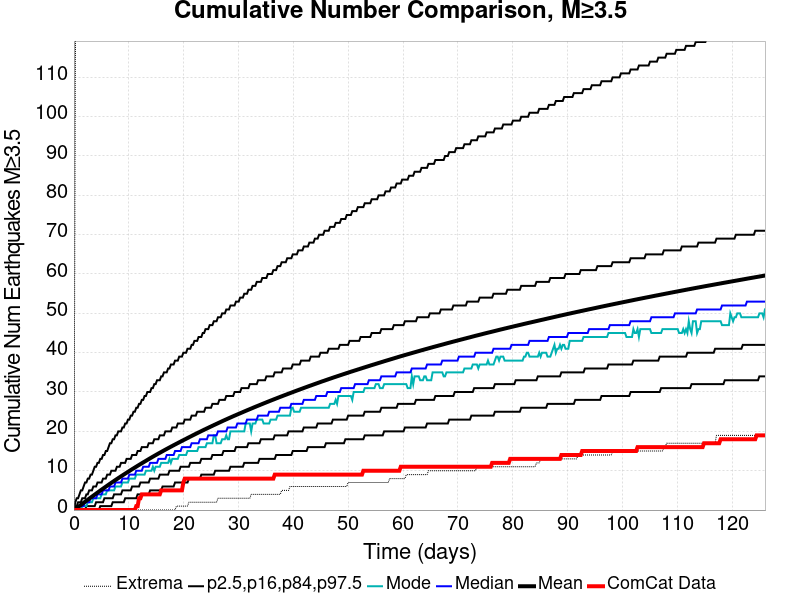

The data file committed next to this chart (first rows):
Time (days), ComCat Data, Simulation Mean, Simulation Median, Simulation Mode, Simulation Minimum, Simulation Maximum, 2.5 %-ile, 16 %-ile, 84 %-ile, 97.5 %-ile
0.0, 0.0, 0.0, 0.0, 0.0, 0.0, 0.0, 0.0, 0.0, 0.0, 0.0
0.2525, 0.0, 0.2459, 0.0, 0.0, 0.0, 111.0, 0.0, 0.0, 1.0, 2.0
0.505, 0.0, 0.5028, 0.0, 0.0, 0.0, 162.0, 0.0, 0.0, 1.0, 3.0
0.7575, 0.0, 0.7663, 0.0, 0.0, 0.0, 194.0, 0.0, 0.0, 2.0, 3.0
1.01, 0.0, 1.032, 1.0, 0.0, 0.0, 211.0, 0.0, 0.0, 2.0, 4.0
1.262, 0.0, 1.304, 1.0, 0.0, 0.0, 227.0, 0.0, 0.0, 2.0, 5.0
1.515, 0.0, 1.573, 1.0, 1.0, 0.0, 237.0, 0.0, 0.0, 3.0, 5.0
1.767, 0.0, 1.84, 1.0, 1.0, 0.0, 247.0, 0.0, 0.0, 3.0, 6.0
2.02, 0.0, 2.104, 2.0, 1.0, 0.0, 255.0, 0.0, 0.0, 3.0, 7.0
2.272, 0.0, 2.369, 2.0, 1.0, 0.0, 260.0, 0.0, 1.0, 4.0, 7.0
2.525, 0.0, 2.63, 2.0, 2.0, 0.0, 267.0, 0.0, 1.0, 4.0, 8.0
2.777, 0.0, 2.891, 2.0, 2.0, 0.0, 269.0, 0.0, 1.0, 5.0, 8.0
3.03, 0.0, 3.151, 3.0, 2.0, 0.0, 273.0, 0.0, 1.0, 5.0, 9.0
3.282, 0.0, 3.406, 3.0, 2.0, 0.0, 277.0, 0.0, 1.0, 5.0, 9.0
3.535, 0.0, 3.663, 3.0, 3.0, 0.0, 283.0, 0.0, 1.0, 6.0, 10.0
3.787, 0.0, 3.92, 3.0, 3.0, 0.0, 284.0, 0.0, 1.0, 6.0, 11.0
4.04, 0.0, 4.175, 3.0, 3.0, 0.0, 285.0, 0.0, 2.0, 6.0, 11.0
4.292, 0.0, 4.433, 4.0, 3.0, 0.0, 286.0, 0.0, 2.0, 7.0, 12.0
4.545, 0.0, 4.688, 4.0, 3.0, 0.0, 292.0, 0.0, 2.0, 7.0, 12.0
4.797, 0.0, 4.943, 4.0, 3.0, 0.0, 302.0, 1.0, 2.0, 7.0, 13.0
5.05, 0.0, 5.198, 4.0, 4.0, 0.0, 310.0, 1.0, 2.0, 7.0, 13.0
5.302, 0.0, 5.448, 5.0, 4.0, 0.0, 315.0, 1.0, 2.0, 8.0, 14.0
5.555, 0.0, 5.696, 5.0, 4.0, 0.0, 321.0, 1.0, 3.0, 8.0, 14.0
5.807, 0.0, 5.944, 5.0, 4.0, 0.0, 323.0, 1.0, 3.0, 8.0, 15.0
6.06, 0.0, 6.191, 5.0, 5.0, 0.0, 327.0, 1.0, 3.0, 9.0, 15.0
6.312, 0.0, 6.437, 5.0, 5.0, 0.0, 331.0, 1.0, 3.0, 9.0, 16.0
6.565, 0.0, 6.683, 6.0, 5.0, 0.0, 332.0, 1.0, 3.0, 9.0, 17.0
6.817, 0.0, 6.925, 6.0, 5.0, 0.0, 337.0, 1.0, 3.0, 10.0, 17.0
7.07, 0.0, 7.165, 6.0, 5.0, 0.0, 346.0, 2.0, 3.0, 10.0, 18.0
7.322, 0.0, 7.402, 6.0, 5.0, 0.0, 351.0, 2.0, 4.0, 10.0, 18.0
7.575, 0.0, 7.64, 7.0, 6.0, 0.0, 355.0, 2.0, 4.0, 10.0, 19.0
7.827, 0.0, 7.875, 7.0, 6.0, 0.0, 359.0, 2.0, 4.0, 11.0, 19.0
8.08, 0.0, 8.109, 7.0, 6.0, 0.0, 366.0, 2.0, 4.0, 11.0, 20.0
8.332, 0.0, 8.341, 7.0, 6.0, 0.0, 370.0, 2.0, 4.0, 11.0, 20.0
8.585, 0.0, 8.569, 7.0, 6.0, 0.0, 373.0, 2.0, 4.0, 12.0, 20.0
8.837, 0.0, 8.8, 8.0, 7.0, 0.0, 374.0, 2.0, 5.0, 12.0, 21.0
9.09, 0.0, 9.027, 8.0, 7.0, 0.0, 374.0, 2.0, 5.0, 12.0, 21.0
9.342, 0.0, 9.254, 8.0, 7.0, 0.0, 376.0, 3.0, 5.0, 12.0, 22.0
9.595, 0.0, 9.48, 8.0, 7.0, 0.0, 462.0, 3.0, 5.0, 13.0, 22.0
9.847, 0.0, 9.707, 8.0, 7.0, 0.0, 496.0, 3.0, 5.0, 13.0, 23.0
10.1, 0.0, 9.932, 9.0, 8.0, 0.0, 521.0, 3.0, 5.0, 13.0, 23.0
10.35, 0.0, 10.16, 9.0, 8.0, 0.0, 549.0, 3.0, 5.0, 13.0, 24.0
10.6, 0.0, 10.38, 9.0, 8.0, 0.0, 569.0, 3.0, 6.0, 14.0, 24.0
10.86, 0.0, 10.6, 9.0, 8.0, 0.0, 593.0, 3.0, 6.0, 14.0, 25.0
11.11, 0.0, 10.82, 9.0, 8.0, 0.0, 605.0, 3.0, 6.0, 14.0, 25.0
11.36, 1.0, 11.03, 10.0, 9.0, 0.0, 612.0, 3.0, 6.0, 14.0, 26.0
11.61, 1.0, 11.25, 10.0, 9.0, 0.0, 627.0, 4.0, 6.0, 15.0, 26.0
11.87, 3.0, 11.47, 10.0, 9.0, 0.0, 633.0, 4.0, 6.0, 15.0, 27.0
12.12, 3.0, 11.68, 10.0, 9.0, 0.0, 639.0, 4.0, 7.0, 15.0, 27.0
12.37, 4.0, 11.89, 10.0, 9.0, 0.0, 649.0, 4.0, 7.0, 16.0, 28.0
12.62, 4.0, 12.1, 11.0, 9.0, 0.0, 655.0, 4.0, 7.0, 16.0, 28.0
12.88, 4.0, 12.31, 11.0, 9.0, 0.0, 659.0, 4.0, 7.0, 16.0, 29.0
13.13, 4.0, 12.52, 11.0, 10.0, 0.0, 666.0, 4.0, 7.0, 16.0, 29.0
13.38, 4.0, 12.73, 11.0, 10.0, 0.0, 674.0, 4.0, 7.0, 16.0, 30.0
13.63, 4.0, 12.94, 11.0, 10.0, 0.0, 675.0, 4.0, 7.0, 17.0, 30.0
13.89, 4.0, 13.16, 12.0, 10.0, 0.0, 683.0, 5.0, 8.0, 17.0, 30.0
14.14, 4.0, 13.36, 12.0, 10.0, 0.0, 685.0, 5.0, 8.0, 17.0, 31.0
14.39, 4.0, 13.56, 12.0, 11.0, 0.0, 688.0, 5.0, 8.0, 17.0, 31.0
14.64, 4.0, 13.77, 12.0, 10.0, 0.0, 693.0, 5.0, 8.0, 18.0, 32.0
14.9, 4.0, 13.97, 12.0, 11.0, 0.0, 697.0, 5.0, 8.0, 18.0, 32.0
... 440 more rows
